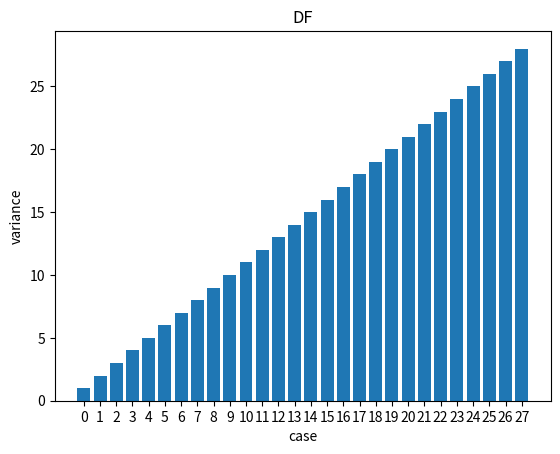

Python code for this plot:


from matplotlib import pyplot as plt
import numpy as np



method = ['s1', 's2', 's3', 's4', 's5', 's6', 's7', 'h1', 'h2', 'h3', 'h4', 'h5', 'h6', 'h7', 'h8', 'h9', 'h10', 'h11',
          'h12', 'h13', 'h14', 'h15', 'h16', 'h17', 'h18', 'h19', 'h20', 'uh']

# ax=[1,2,3,4,5,6,7,8,9,10,11,12,13,14,15,16,17,18,19,20,21,22,23,24,25,26,27,28]
x_pos = np.arange(28)
ay = [1, 2, 3, 4, 5, 6, 7, 8, 9, 10, 11, 12, 13, 14, 15, 16, 17, 18, 19, 20, 21, 22, 23, 24, 25, 26, 27, 28]

# fig=plt.figure()
plt.bar(x_pos, ay, align='center', alpha=1)
plt.xticks(x_pos)
plt.xlabel("case")
plt.ylabel("variance")
plt.title("DF")

plt.show()
